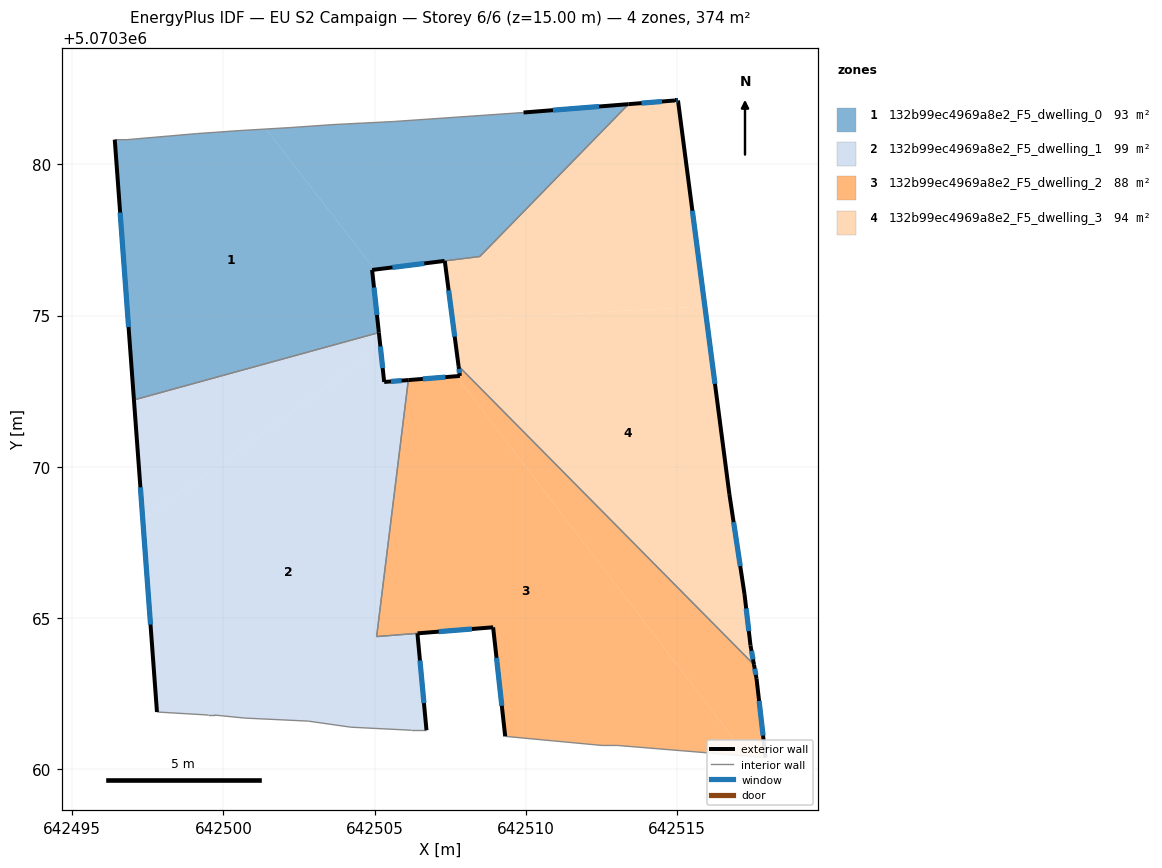
=== STOREY PLAN SPEC (per zone: floor XY polygon, exterior-wall plan segments, windows/doors) ===
zone 1: 132b99ec4969a8e2_F5_dwelling_0  (93.0 m²)
  floor: (642505.14, 5070374.44) (642504.92, 5070376.51) (642505.00, 5070376.52) (642501.42, 5070381.17) (642500.51, 5070381.11) (642499.11, 5070381.01) (642496.81, 5070380.81) (642496.41, 5070380.81) (642497.05, 5070372.21)
  floor: (642508.48, 5070376.96) (642513.39, 5070381.99) (642509.92, 5070381.71) (642505.62, 5070381.41) (642503.62, 5070381.31) (642502.21, 5070381.21) (642501.42, 5070381.17) (642505.00, 5070376.52) (642507.32, 5070376.81)
  exterior wall: (642507.31, 5070376.81) – (642504.92, 5070376.51)  [2.4 m]
    window: (642506.64, 5070376.72) – (642505.59, 5070376.59)  [1.4 m²]
  exterior wall: (642504.92, 5070376.51) – (642505.14, 5070374.44)  [2.1 m]
    window: (642504.98, 5070375.93) – (642505.08, 5070375.02)  [1.2 m²]
  exterior wall: (642497.05, 5070372.21) – (642496.41, 5070380.81)  [8.6 m]
    window: (642496.87, 5070374.62) – (642496.59, 5070378.40)  [5.0 m²]
  exterior wall: (642509.92, 5070381.71) – (642513.39, 5070381.99)  [3.5 m]
    window: (642510.89, 5070381.79) – (642512.42, 5070381.91)  [2.0 m²]
  interior walls: 10
zone 2: 132b99ec4969a8e2_F5_dwelling_1  (98.8 m²)
  floor: (642506.71, 5070361.30) (642506.41, 5070364.50) (642505.05, 5070364.39) (642506.11, 5070372.87) (642505.31, 5070372.81) (642505.19, 5070373.93) (642497.34, 5070368.24) (642497.81, 5070361.90) (642499.51, 5070361.80) (642499.71, 5070361.80) (642500.71, 5070361.70) (642502.81, 5070361.60) (642504.21, 5070361.40) (642506.21, 5070361.30)
  floor: (642505.19, 5070373.93) (642505.14, 5070374.44) (642497.05, 5070372.21) (642497.34, 5070368.24)
  floor: (642506.41, 5070364.50) (642505.06, 5070364.39) (642505.93, 5070371.43) (642505.05, 5070364.39)
  floor: (642505.06, 5070364.39) (642506.11, 5070372.87) (642505.93, 5070371.43)
  exterior wall: (642497.81, 5070361.90) – (642497.05, 5070372.21)  [10.3 m]
    window: (642497.59, 5070364.79) – (642497.26, 5070369.32)  [6.0 m²]
  exterior wall: (642505.14, 5070374.44) – (642505.31, 5070372.81)  [1.6 m]
    window: (642505.19, 5070373.98) – (642505.27, 5070373.26)  [1.0 m²]
  exterior wall: (642505.31, 5070372.81) – (642506.11, 5070372.87)  [0.8 m]
    window: (642505.54, 5070372.82) – (642505.89, 5070372.85)  [0.5 m²]
  exterior wall: (642506.41, 5070364.50) – (642506.71, 5070361.30)  [3.2 m]
    window: (642506.50, 5070363.60) – (642506.63, 5070362.19)  [1.9 m²]
  interior walls: 10
zone 3: 132b99ec4969a8e2_F5_dwelling_2  (88.3 m²)
  floor: (642517.30, 5070360.44) (642507.70, 5070373.00) (642506.11, 5070372.87) (642505.06, 5070364.39) (642508.92, 5070364.70) (642509.31, 5070361.09) (642512.52, 5070360.79) (642513.02, 5070360.79)
  floor: (642517.92, 5070360.39) (642517.62, 5070363.00) (642517.54, 5070363.46) (642507.77, 5070373.33) (642507.82, 5070373.00) (642507.70, 5070373.00) (642517.30, 5070360.44)
  exterior wall: (642506.11, 5070372.87) – (642507.82, 5070373.00)  [1.7 m]
    window: (642506.59, 5070372.91) – (642507.34, 5070372.97)  [1.0 m²]
  exterior wall: (642507.82, 5070373.00) – (642507.77, 5070373.33)  [0.3 m]
    window: (642507.80, 5070373.10) – (642507.79, 5070373.24)  [0.2 m²]
  exterior wall: (642517.54, 5070363.46) – (642517.62, 5070363.00)  [0.5 m]
    window: (642517.56, 5070363.33) – (642517.60, 5070363.13)  [0.3 m²]
  exterior wall: (642517.62, 5070363.00) – (642517.92, 5070360.39)  [2.6 m]
    window: (642517.70, 5070362.27) – (642517.84, 5070361.12)  [1.5 m²]
  exterior wall: (642509.31, 5070361.09) – (642508.92, 5070364.70)  [3.6 m]
    window: (642509.20, 5070362.10) – (642509.03, 5070363.69)  [2.1 m²]
  exterior wall: (642508.92, 5070364.70) – (642506.42, 5070364.50)  [2.5 m]
    window: (642508.22, 5070364.64) – (642507.12, 5070364.56)  [1.5 m²]
  interior walls: 6
zone 4: 132b99ec4969a8e2_F5_dwelling_3  (94.1 m²)
  floor: (642515.91, 5070375.31) (642515.02, 5070382.11) (642514.93, 5070382.11) (642513.39, 5070381.99) (642508.48, 5070376.95) (642507.32, 5070376.81) (642507.58, 5070374.84)
  floor: (642517.54, 5070363.46) (642517.42, 5070364.10) (642517.22, 5070365.80) (642516.72, 5070369.10) (642515.91, 5070375.31) (642507.58, 5070374.84) (642507.77, 5070373.33)
  exterior wall: (642516.72, 5070369.10) – (642517.22, 5070365.80)  [3.3 m]
    window: (642516.86, 5070368.17) – (642517.08, 5070366.72)  [1.9 m²]
  exterior wall: (642517.22, 5070365.80) – (642517.42, 5070364.10)  [1.7 m]
    window: (642517.28, 5070365.32) – (642517.37, 5070364.57)  [1.0 m²]
  exterior wall: (642517.42, 5070364.10) – (642517.54, 5070363.46)  [0.6 m]
    window: (642517.45, 5070363.92) – (642517.50, 5070363.64)  [0.4 m²]
  exterior wall: (642507.77, 5070373.33) – (642507.32, 5070376.81)  [3.5 m]
    window: (642507.65, 5070374.31) – (642507.44, 5070375.83)  [2.0 m²]
  exterior wall: (642513.39, 5070381.99) – (642514.93, 5070382.11)  [1.5 m]
    window: (642513.82, 5070382.02) – (642514.49, 5070382.07)  [0.9 m²]
  exterior wall: (642514.93, 5070382.11) – (642515.02, 5070382.11)  [0.1 m]
    window: (642514.95, 5070382.11) – (642515.00, 5070382.11)  [0.1 m²]
  exterior wall: (642515.02, 5070382.11) – (642516.72, 5070369.10)  [13.1 m]
    window: (642515.50, 5070378.46) – (642516.25, 5070372.74)  [7.6 m²]
  interior walls: 3

=== DERIVED (storey summary) ===
Building: EU S2 Campaign
Storey: 6 of 6  (floor level z = 15.00 m)
Storey gross floor area: 374.1 m²
Zones on this storey: 4
  - 132b99ec4969a8e2_F5_dwelling_0: floor 93.0 m²; exterior wall 16.6 m (49.8 m²); 4 window(s) 9.6 m²; WWR 19.3%
  - 132b99ec4969a8e2_F5_dwelling_1: floor 98.8 m²; exterior wall 16.0 m (48.0 m²); 4 window(s) 9.3 m²; WWR 19.3%
  - 132b99ec4969a8e2_F5_dwelling_2: floor 88.3 m²; exterior wall 11.3 m (33.8 m²); 6 window(s) 6.5 m²; WWR 19.3%
  - 132b99ec4969a8e2_F5_dwelling_3: floor 94.1 m²; exterior wall 24.0 m (71.9 m²); 7 window(s) 13.9 m²; WWR 19.3%
Zone adjacency (shared interzone walls):
  - 132b99ec4969a8e2_F5_dwelling_0 ↔ 132b99ec4969a8e2_F5_dwelling_1
  - 132b99ec4969a8e2_F5_dwelling_0 ↔ 132b99ec4969a8e2_F5_dwelling_3
  - 132b99ec4969a8e2_F5_dwelling_1 ↔ 132b99ec4969a8e2_F5_dwelling_2
  - 132b99ec4969a8e2_F5_dwelling_2 ↔ 132b99ec4969a8e2_F5_dwelling_3